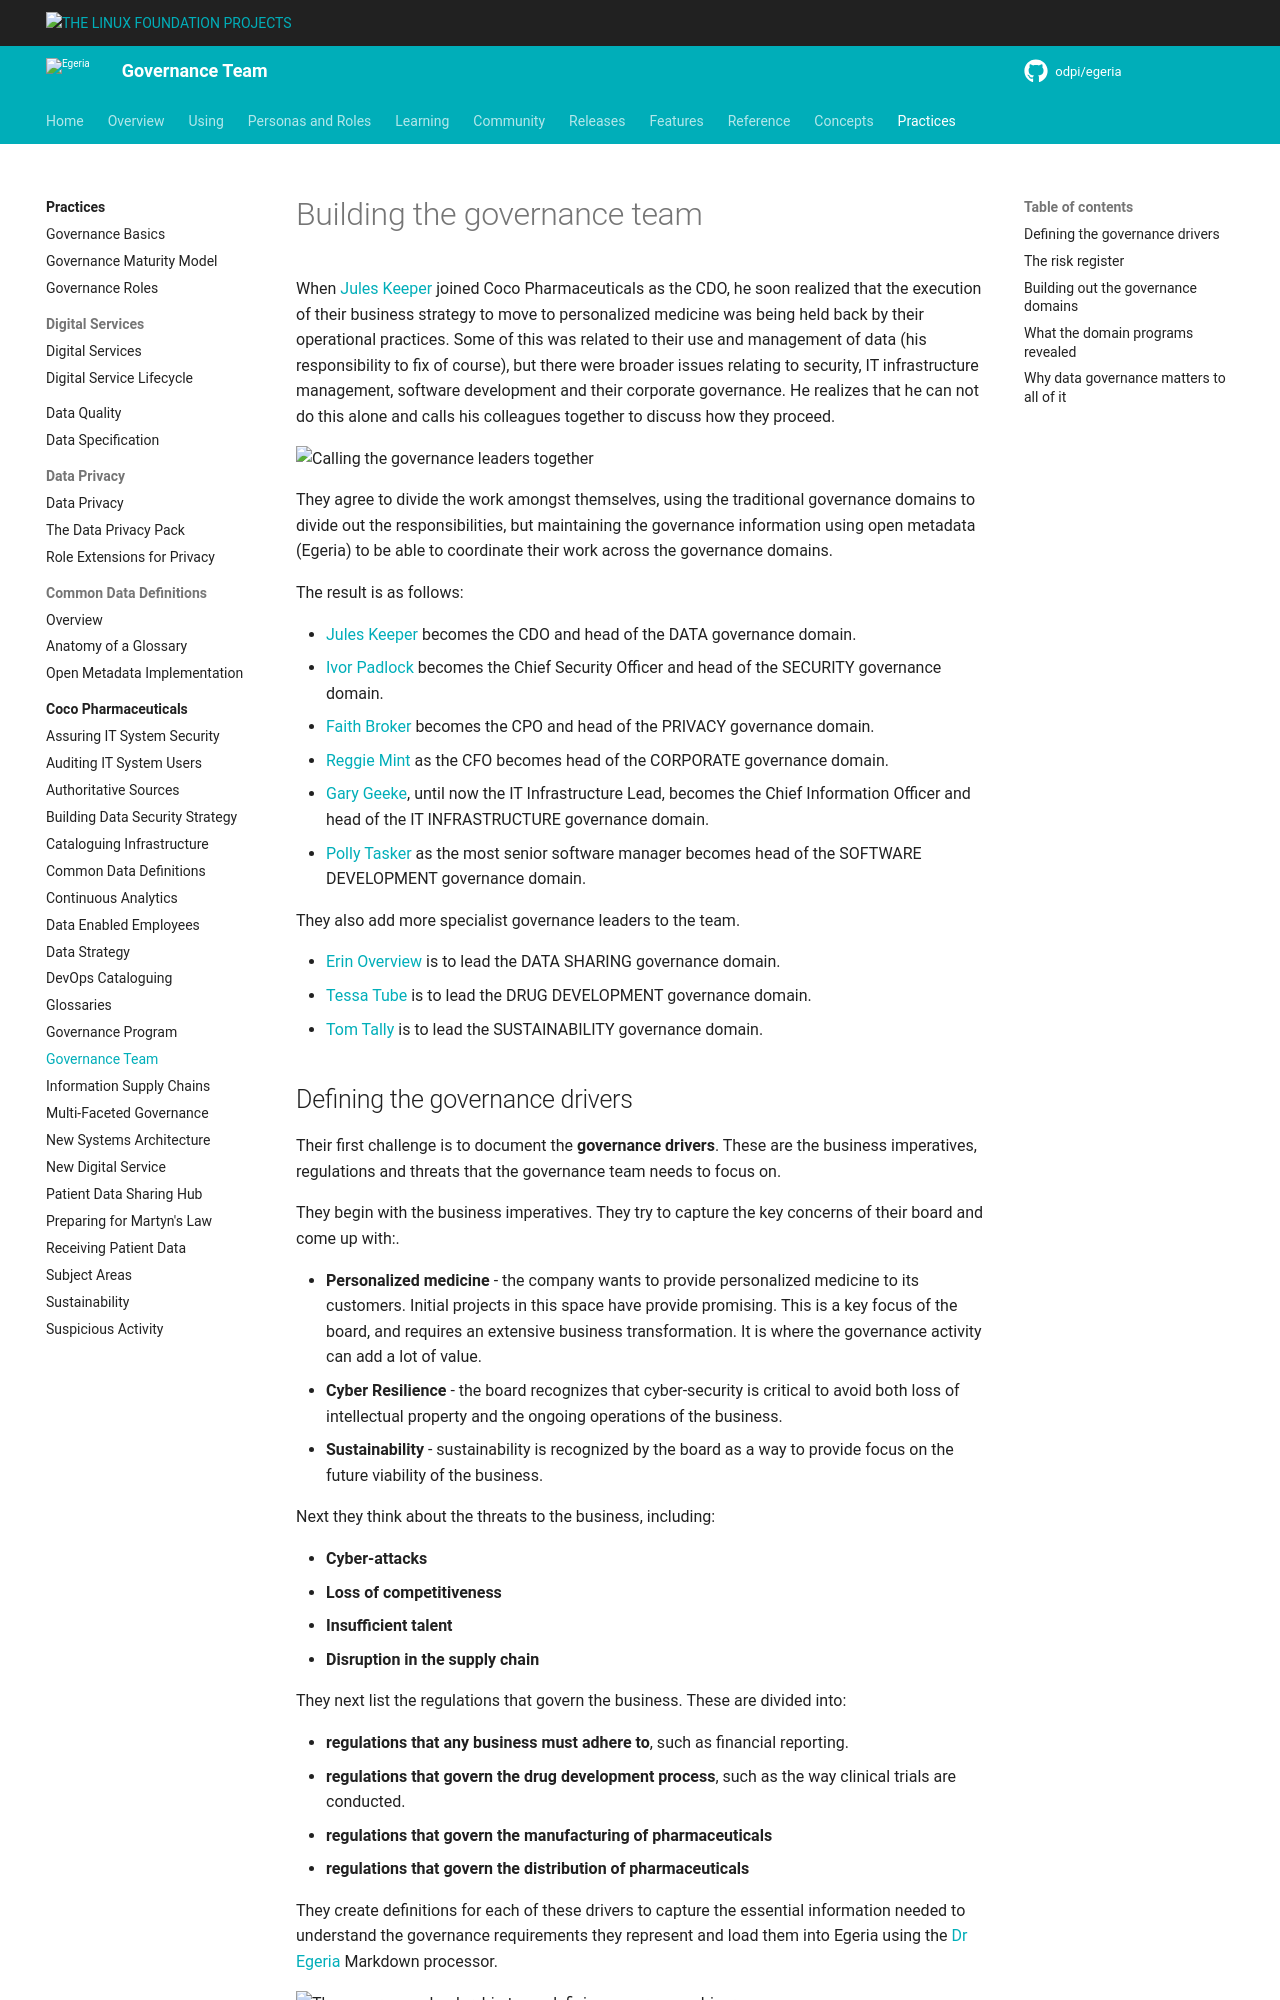

repository: odpi/egeria-docs · page: practices/coco-pharmaceuticals/scenarios/building-the-governance-team/overview/index.html · generator: mkdocs

<!-- SPDX-License-Identifier: CC-BY-4.0 -->
<!-- Copyright Contributors to the ODPi Egeria project. -->

# Building the governance team

When [Jules Keeper](/practices/coco-pharmaceuticals/personas/jules-keeper) joined Coco Pharmaceuticals as the CDO, he soon realized that the execution of their business strategy to move to personalized medicine was being held back by their operational practices. Some of this was related to their use and management of data (his responsibility to fix of course), but there were broader issues relating to security, IT infrastructure management, software development and their corporate governance.  He realizes that he can not do this alone and calls his colleagues together to discuss how they proceed.

![Calling the governance leaders together](governance-leaders-meeting-in-progress.png)

They agree to divide the work amongst themselves, using the traditional governance domains to divide out the responsibilities, but maintaining the governance information using open metadata (Egeria) to be able to coordinate their work across the governance domains.

The result is as follows:

* [Jules Keeper](/practices/coco-pharmaceuticals/personas/jules-keeper) becomes the CDO and head of the DATA governance domain.
* [Ivor Padlock](/practices/coco-pharmaceuticals/personas/ivor-padlock) becomes the Chief Security Officer and head of the SECURITY governance domain.
* [Faith Broker](/practices/coco-pharmaceuticals/personas/faith-broker) becomes the CPO and head of the PRIVACY governance domain.
* [Reggie Mint](/practices/coco-pharmaceuticals/personas/reggie-mint) as the CFO becomes head of the CORPORATE governance domain.
* [Gary Geeke](/practices/coco-pharmaceuticals/personas/gary-geeke), until now the IT Infrastructure Lead, becomes the Chief Information Officer and head of the IT INFRASTRUCTURE governance domain.
* [Polly Tasker](/practices/coco-pharmaceuticals/personas/polly-tasker) as the most senior software manager becomes head of the SOFTWARE DEVELOPMENT governance domain.

They also add more specialist governance leaders to the team.

* [Erin Overview](/practices/coco-pharmaceuticals/personas/erin-overview) is to lead the DATA SHARING governance domain.
* [Tessa Tube](/practices/coco-pharmaceuticals/personas/tessa-tube) is to lead the DRUG DEVELOPMENT governance domain.
* [Tom Tally](/practices/coco-pharmaceuticals/personas/tom-tally) is to lead the SUSTAINABILITY governance domain.

## Defining the governance drivers

Their first challenge is to document the **governance drivers**.  These are the business imperatives, regulations and threats that the governance team needs to focus on.

They begin with the business imperatives.  They try to capture the key concerns of their board and come up with:.

* **Personalized medicine** - the company wants to provide personalized medicine to its customers.  Initial projects in this space have provide promising.  This is a key focus of the board, and requires an extensive business transformation.  It is where the governance activity can add a lot of value.
* **Cyber Resilience** - the board recognizes that cyber-security is critical to avoid both loss of intellectual property and the ongoing operations of the business.
* **Sustainability** - sustainability is recognized by the board as a way to provide focus on the future viability of the business.

Next they think about the threats to the business, including:

* **Cyber-attacks**
* **Loss of competitiveness**
* **Insufficient talent**
* **Disruption in the supply chain**

They next list the regulations that govern the business.  These are divided into:

* **regulations that any business must adhere to**, such as financial reporting.
* **regulations that govern the drug development process**, such as the way clinical trials are conducted.
* **regulations that govern the manufacturing of pharmaceuticals**
* **regulations that govern the distribution of pharmaceuticals**

They create definitions for each of these drivers to capture the essential information needed to understand the governance requirements they represent and load them into Egeria using the [Dr Egeria](/user-interfaces/dr-egeria/overview) Markdown processor.

![The governance leadership team defining governance drivers](meeting-of-the-governance-leaders-2.png)
>The governance leadership team defining governance drivers

With the drivers in place, they agree to go back to their teams to define the responses to each of these governance drivers.
